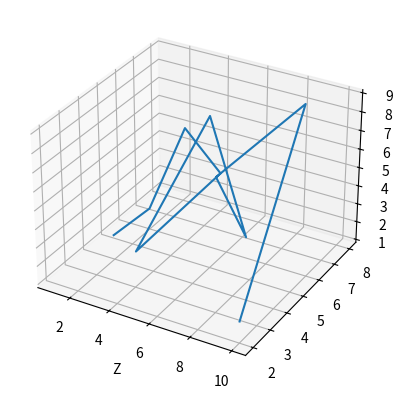

This figure's Python source:
from mpl_toolkits.mplot3d import axes3d
import matplotlib.pyplot as plt

fig = plt.figure()
ax1 = fig.add_subplot(111, projection='3d')

x = [1, 2, 3, 4, 5, 6, 7, 8, 9, 10]
y = [5, 6, 7, 8, 2, 5, 6, 3, 7, 2]
z = [1, 2, 6, 3, 4, 9, 2, 8, 9, 2]

ax1.plot(x, y, z)

ax1.set_xlabel('X')
ax1.set_xlabel('Y')
ax1.set_xlabel('Z')

plt.show()